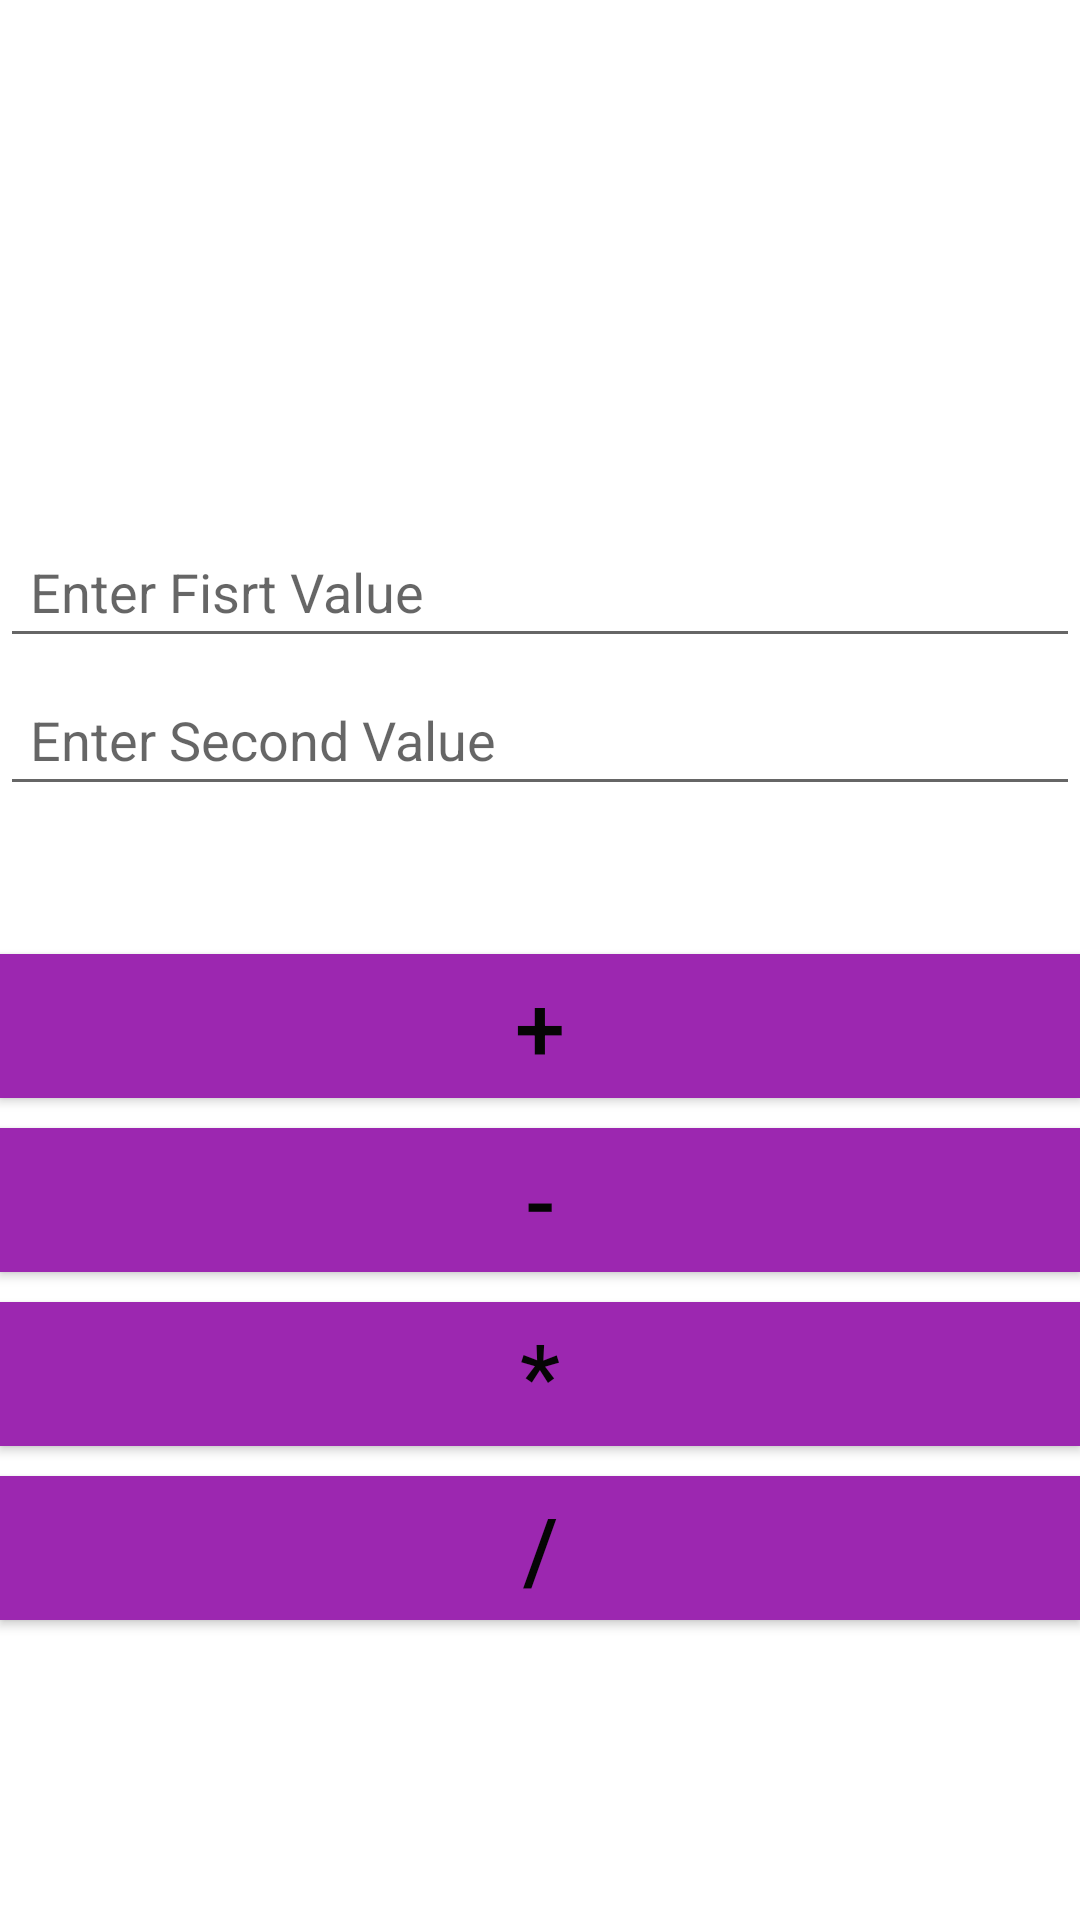

Here is an Android app screen rendered from its layout file. Give the layout XML and the strings, colors and styles it references.
<!-- AndroidManifest.xml: application theme Theme.RahulsCalculator -->
<!-- res/layout/activity_main.xml -->
<?xml version="1.0" encoding="utf-8"?>
<LinearLayout xmlns:android="http://schemas.android.com/apk/res/android"
    xmlns:app="http://schemas.android.com/apk/res-auto"
    xmlns:tools="http://schemas.android.com/tools"
    android:layout_width="match_parent"
    android:layout_height="match_parent"
    android:layout_marginStart="30dp"
    android:layout_marginLeft="30dp"
    android:layout_marginEnd="30dp"
    android:layout_marginRight="30dp"
    android:orientation="vertical"
    tools:context=".MainActivity">


    <ImageView
        android:id="@+id/imageView2"
        android:layout_width="140dp"
        android:layout_height="120dp"
        android:layout_gravity="center"
        android:layout_marginTop="40dp"
        app:srcCompat="@drawable/calculator" />

    <EditText
        android:id="@+id/etFirstValue"
        android:layout_width="match_parent"
        android:layout_height="wrap_content"
        android:layout_marginTop="15dp"
        android:ems="10"
        android:hint="Enter Fisrt Value"
        android:inputType="number"
        android:padding="10dp" />

    <EditText
        android:id="@+id/etSecondValue"
        android:layout_width="match_parent"
        android:layout_height="wrap_content"
        android:layout_marginTop="5dp"
        android:ems="10"
        android:hint="Enter Second Value"
        android:inputType="number"
        android:padding="10dp" />

    <TextView
        android:id="@+id/tvAns"
        android:layout_width="match_parent"
        android:layout_height="wrap_content"
        android:layout_marginTop="5dp"
        android:padding="5dp"
        android:textSize="18dp" />

    <Button
        android:id="@+id/btnAdd"
        android:layout_width="match_parent"
        android:layout_height="wrap_content"
        android:layout_marginTop="10dp"
        android:background="#9C27B0"
        android:padding="2dp"
        android:text="@string/plus"
        android:textColor="#050505"
        android:textSize="30sp"
        app:backgroundTint="#9C27B0" />

    <Button
        android:id="@+id/btnSubtract"
        android:layout_width="match_parent"
        android:layout_height="wrap_content"
        android:layout_marginTop="10dp"
        android:background="#9C27B0"
        android:padding="2dp"
        android:text="@string/minus"
        android:textColor="#050505"
        android:textSize="30sp"
        app:backgroundTint="#9C27B0" />

    <Button
        android:id="@+id/btnMultiply"
        android:layout_width="match_parent"
        android:layout_height="wrap_content"
        android:layout_marginTop="10dp"
        android:background="#9C27B0"
        android:padding="2dp"
        android:text="@string/multiply"
        android:textColor="#050505"
        android:textSize="30sp"
        app:backgroundTint="#9C27B0" />

    <Button
        android:id="@+id/btnDivide"
        android:layout_width="match_parent"
        android:layout_height="wrap_content"
        android:layout_marginTop="10dp"
        android:layout_marginBottom="30dp"
        android:background="#9C27B0"
        android:padding="2dp"
        android:text="@string/divide"
        android:textColor="#050505"
        android:textSize="30sp"
        app:backgroundTint="#9C27B0" />
</LinearLayout>
<!-- resources referenced by this layout -->
<resources>
  <string name="divide">/</string>
  <string name="minus">-</string>
  <string name="multiply">*</string>
  <string name="plus">+</string>
  <style name="Theme.RahulsCalculator" parent="Theme.MaterialComponents.DayNight.DarkActionBar">
          
          <item name="colorPrimary">@color/purple_500</item>
          <item name="colorPrimaryVariant">@color/purple_700</item>
          <item name="colorOnPrimary">@color/white</item>
          
          <item name="colorSecondary">@color/teal_200</item>
          <item name="colorSecondaryVariant">@color/teal_700</item>
          <item name="colorOnSecondary">@color/black</item>
          
          <item name="android:statusBarColor" tools:targetApi="l">?attr/colorPrimaryVariant</item>
          
      </style>
  <!-- not gathered from this repository: default colours our renderer supplied (Android Studio template values) -->
  <color name="purple_500">#FF6200EE</color>
  <color name="purple_700">#FF3700B3</color>
  <color name="teal_200">#FF03DAC5</color>
  <color name="teal_700">#FF018786</color>
  <color name="black">#FF000000</color>
  <color name="white">#FFFFFFFF</color>
</resources>
